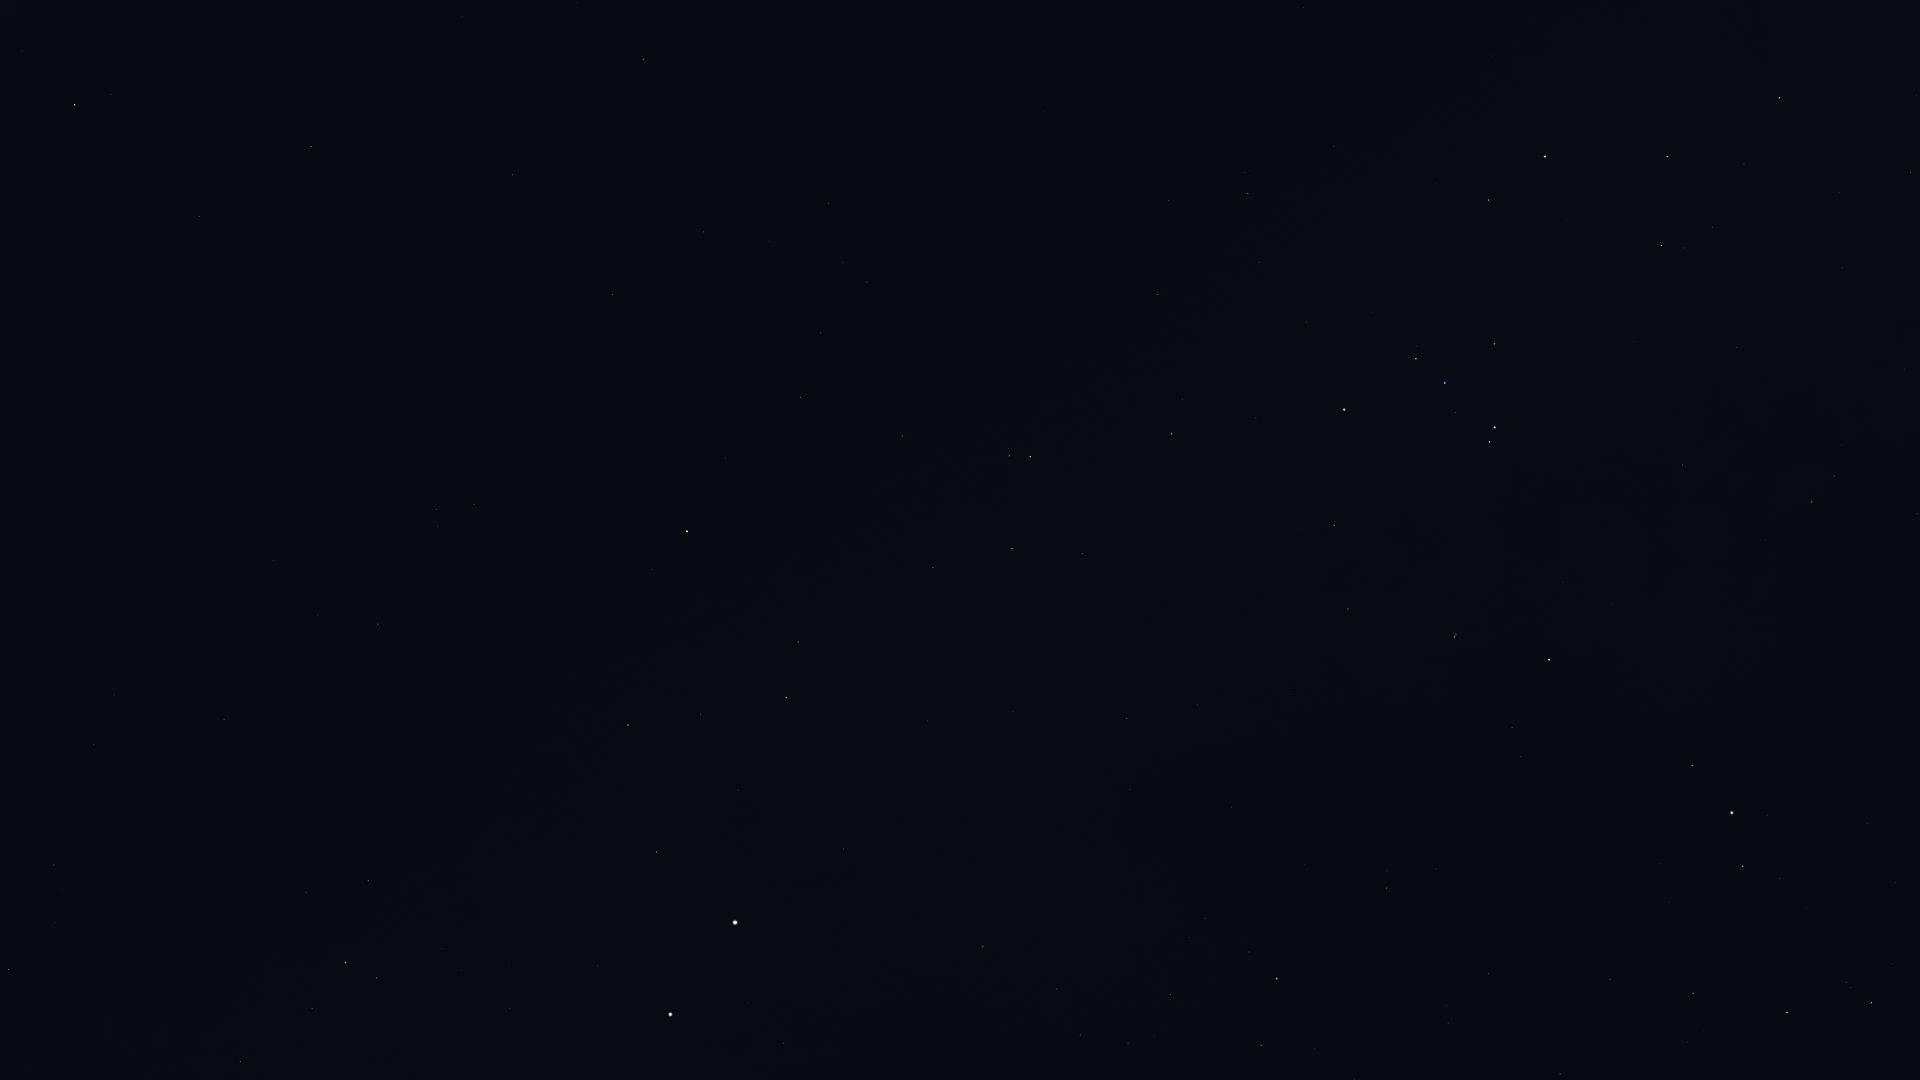

The data file committed next to this chart (first rows):
Star_ID, Name, X, Y
2021, HIP 2021, 75, 105
50099, HIP 50099, 9, 969
51839, HIP 51839, 94, 745
57363, HIP 57363, 240, 1062
60000, HIP 60000, 224, 719
61199, HIP 61199, 306, 893
61585, HIP 61585, 346, 962
62322, HIP 62322, 377, 978
68702, Hadar, 670, 1014
70638, HIP 70638, 273, 561
71681, Toliman, 735, 923
71683, Rigil Kentaurus, 735, 923
71908, HIP 71908, 656, 852
72370, HIP 72370, 378, 624
74395, HIP 74395, 983, 947
74824, HIP 74824, 844, 849
74946, HIP 74946, 628, 725
75141, HIP 75141, 1261, 1045
75323, HIP 75323, 841, 826
76297, HIP 76297, 1277, 979
76351, Karaka, 382, 561
76552, HIP 76552, 1249, 952
77634, HIP 77634, 1489, 974
77952, HIP 77952, 786, 697
78104, Iklil, 1610, 979
78265, Fang, 1693, 994
78384, HIP 78384, 1387, 888
78401, Dschubba, 1787, 1013
78639, HIP 78639, 1130, 790
78820, Acrab, 1871, 1003
78970, HIP 78970, 1438, 866
79374, Jabbah, 1892, 964
79431, Sharjah, 1909, 963
79509, HIP 79509, 1013, 712
80000, HIP 80000, 1127, 718
80112, Alniyat, 1743, 866
80582, HIP 80582, 1197, 705
80763, Antares, 1732, 813
81065, HIP 81065, 437, 509
81266, Paikauhale, 1693, 766
81852, HIP 81852, 474, 504
82273, Atria, 687, 531
82363, HIP 82363, 933, 567
82396, Larawag, 1549, 660
82514, Xamidimura, 1455, 637
82545, Pipirima, 1456, 635
82671, HIP 82671, 1347, 611
83081, HIP 83081, 1012, 549
83547, Rapeto, 1329, 560
84143, HIP 84143, 1334, 525
84405, Guniibuu, 1766, 540
84787, Inquill, 1203, 484
85258, HIP 85258, 1030, 457
85267, HIP 85267, 1009, 456
85696, Lesath, 1490, 442
85727, HIP 85727, 902, 436
85755, HIP 85755, 1842, 445
85792, HIP 85792, 1171, 434
85927, Shaula, 1495, 428
86228, Sargas, 1344, 410
... 28 more rows
